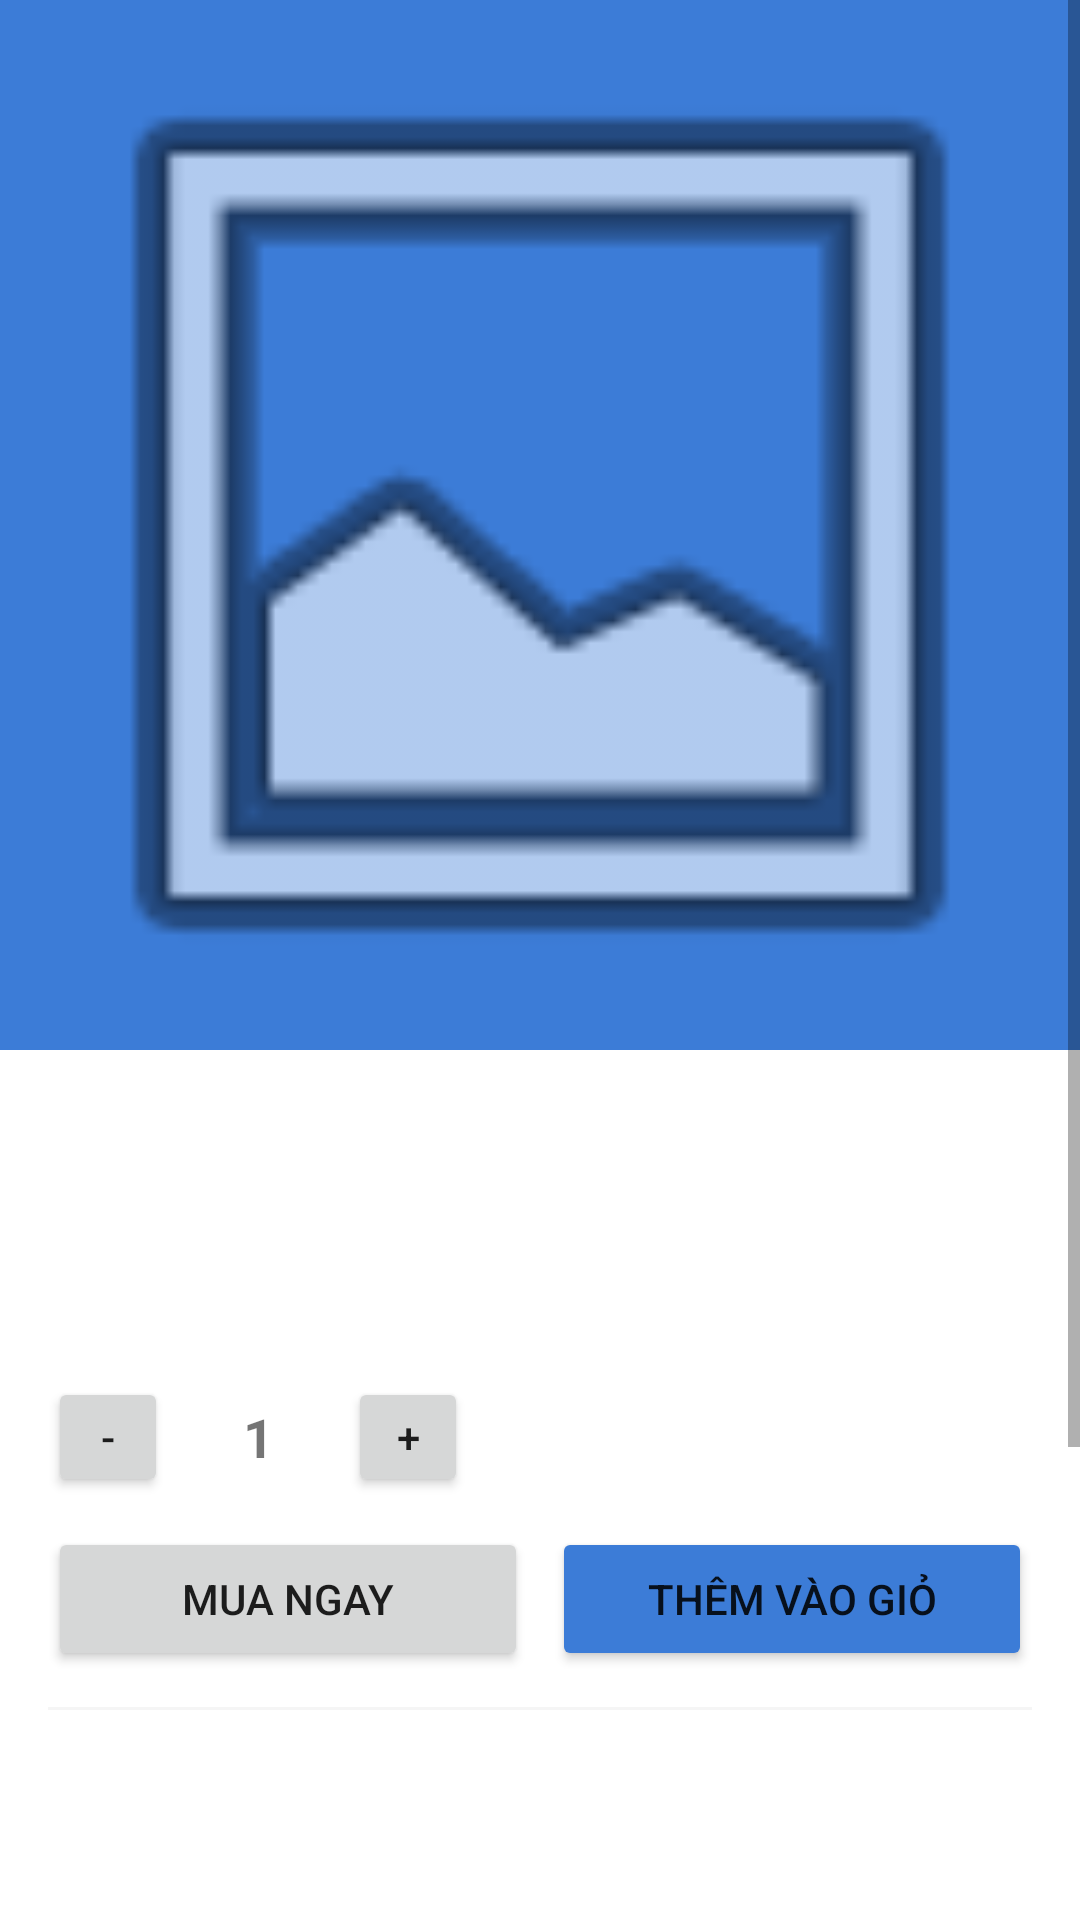

Layout XML and referenced resources for this Android screen:
<!-- AndroidManifest.xml: application theme Theme.WatchStore -->
<!-- res/layout/activity_product_detail.xml -->
<?xml version="1.0" encoding="utf-8"?>
<ScrollView
    xmlns:android="http://schemas.android.com/apk/res/android"
    android:layout_width="match_parent"
    android:layout_height="match_parent"
    android:background="@color/colorBackground">

    <LinearLayout
        android:layout_width="match_parent"
        android:layout_height="wrap_content"
        android:orientation="vertical">

        
        <ImageView
            android:id="@+id/imgSanPham"
            android:layout_width="match_parent"
            android:layout_height="350dp"
            android:scaleType="centerCrop"
            android:background="@color/colorPrimary"
            android:src="@android:drawable/ic_menu_gallery" />

        
        <LinearLayout
            android:layout_width="match_parent"
            android:layout_height="wrap_content"
            android:orientation="vertical"
            android:padding="16dp"
            android:background="@color/colorWhite">

            <TextView
                android:id="@+id/tvHang"
                android:layout_width="match_parent"
                android:layout_height="wrap_content"
                android:textSize="13sp"
                android:textColor="@color/colorGray" />

            <TextView
                android:id="@+id/tvTen"
                android:layout_width="match_parent"
                android:layout_height="wrap_content"
                android:textSize="20sp"
                android:textStyle="bold"
                android:layout_marginTop="4dp" />

            
            <TextView
                android:id="@+id/tvGiaKm"
                android:layout_width="match_parent"
                android:layout_height="wrap_content"
                android:textSize="22sp"
                android:textStyle="bold"
                android:textColor="@color/colorRed"
                android:layout_marginTop="8dp"
                android:visibility="gone" />

            <TextView
                android:id="@+id/tvGiaBan"
                android:layout_width="match_parent"
                android:layout_height="wrap_content"
                android:textSize="18sp"
                android:textColor="@color/colorPrimary"
                android:textStyle="bold" />

            
            <LinearLayout
                android:layout_width="match_parent"
                android:layout_height="wrap_content"
                android:orientation="vertical"
                android:layout_marginTop="20dp">

                
                <LinearLayout
                    android:layout_width="match_parent"
                    android:layout_height="wrap_content"
                    android:orientation="horizontal"
                    android:gravity="center_vertical">

                    <Button
                        android:id="@+id/btnMinus"
                        android:layout_width="40dp"
                        android:layout_height="40dp"
                        android:text="-" />

                    <TextView
                        android:id="@+id/tvSoLuongChon"
                        android:layout_width="60dp"
                        android:layout_height="wrap_content"
                        android:text="1"
                        android:textSize="18sp"
                        android:textStyle="bold"
                        android:gravity="center" />

                    <Button
                        android:id="@+id/btnPlus"
                        android:layout_width="40dp"
                        android:layout_height="40dp"
                        android:text="+" />
                </LinearLayout>

                
                <LinearLayout
                    android:layout_width="match_parent"
                    android:layout_height="wrap_content"
                    android:orientation="horizontal"
                    android:layout_marginTop="10dp">

                    <Button
                        android:id="@+id/btnMuaNgay"
                        android:layout_width="0dp"
                        android:layout_height="48dp"
                        android:layout_weight="1"
                        android:text="Mua ngay" />

                    <Button
                        android:id="@+id/btnThemGio"
                        android:layout_width="0dp"
                        android:layout_height="48dp"
                        android:layout_weight="1"
                        android:layout_marginStart="8dp"
                        android:text="Thêm vào giỏ"
                        android:backgroundTint="@color/colorPrimary" />
                </LinearLayout>

            </LinearLayout>

            <View
                android:layout_width="match_parent"
                android:layout_height="1dp"
                android:background="@color/colorBackground"
                android:layout_marginVertical="12dp" />

            
            <TextView
                android:id="@+id/tvGioiTinh"
                android:layout_width="match_parent"
                android:layout_height="wrap_content"
                android:textSize="14sp" />

            <TextView
                android:id="@+id/tvLoaiMay"
                android:layout_width="match_parent"
                android:layout_height="wrap_content"
                android:textSize="14sp"
                android:layout_marginTop="4dp" />

            <TextView
                android:id="@+id/tvPhanKhuc"
                android:layout_width="match_parent"
                android:layout_height="wrap_content"
                android:textSize="14sp"
                android:layout_marginTop="4dp" />

            <TextView
                android:id="@+id/tvSoLuong"
                android:layout_width="match_parent"
                android:layout_height="wrap_content"
                android:textSize="14sp"
                android:textColor="@color/colorGreen"
                android:layout_marginTop="4dp" />

            
            <TextView
                android:id="@+id/tvChatLieuVo"
                android:layout_width="match_parent"
                android:layout_height="wrap_content"
                android:textSize="14sp"
                android:layout_marginTop="8dp" />

            <TextView
                android:id="@+id/tvChatLieuDay"
                android:layout_width="match_parent"
                android:layout_height="wrap_content"
                android:textSize="14sp"
                android:layout_marginTop="4dp" />

            <TextView
                android:id="@+id/tvKinh"
                android:layout_width="match_parent"
                android:layout_height="wrap_content"
                android:textSize="14sp"
                android:layout_marginTop="4dp" />

            <TextView
                android:id="@+id/tvBaoHanh"
                android:layout_width="match_parent"
                android:layout_height="wrap_content"
                android:textSize="14sp"
                android:layout_marginTop="4dp" />

            
            <View
                android:layout_width="match_parent"
                android:layout_height="1dp"
                android:background="@color/colorBackground"
                android:layout_marginVertical="12dp" />

            <TextView
                android:layout_width="match_parent"
                android:layout_height="wrap_content"
                android:text="Mô tả:"
                android:textStyle="bold"
                android:textSize="14sp" />

            <TextView
                android:id="@+id/tvMoTa"
                android:layout_width="match_parent"
                android:layout_height="wrap_content"
                android:textSize="14sp"
                android:layout_marginTop="4dp"
                android:textColor="@color/colorGray" />

        </LinearLayout>

    </LinearLayout>

</ScrollView>
<!-- resources referenced by this layout -->
<resources>
  <color name="colorBackground">#F5F5F5</color>
  <color name="colorGray">#9E9E9E</color>
  <color name="colorGreen">#388E3C</color>
  <color name="colorPrimary">#3C7CD7</color>
  <color name="colorRed">#D32F2F</color>
  <color name="colorWhite">#FFFFFF</color>
  <style name="Theme.WatchStore" parent="Theme.MaterialComponents.DayNight.DarkActionBar">
          <item name="colorPrimary">@color/colorPrimary</item>
          <item name="colorPrimaryDark">@color/colorPrimaryDark</item>
          <item name="colorAccent">@color/colorAccent</item>
          <item name="android:windowBackground">@color/colorBackground</item>
      </style>
  <color name="colorPrimaryDark">#3F54D7</color>
  <color name="colorAccent">#FFD600</color>
</resources>
